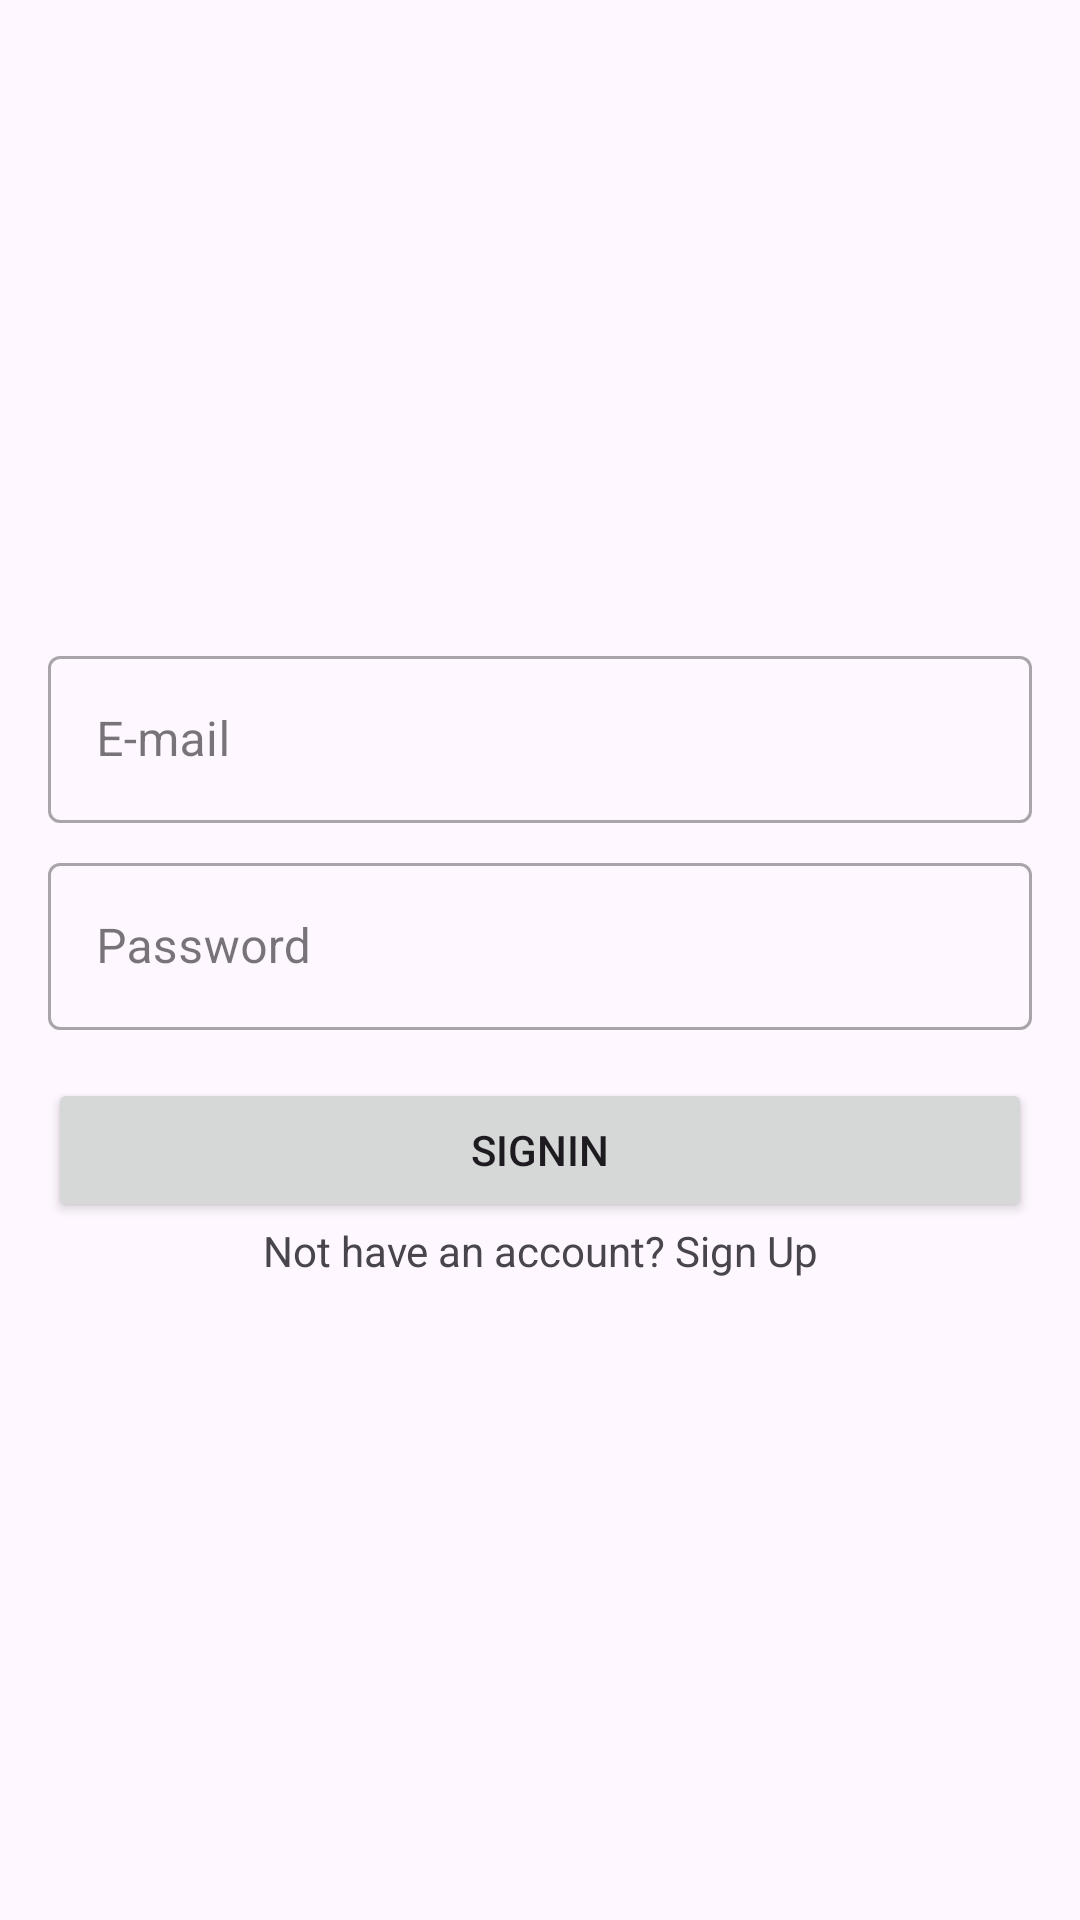

Layout XML and referenced resources for this Android screen:
<!-- AndroidManifest.xml: application theme Theme.BlogsApp -->
<!-- res/layout/fragment_login.xml -->
<?xml version="1.0" encoding="utf-8"?>
<LinearLayout xmlns:android="http://schemas.android.com/apk/res/android"
    xmlns:tools="http://schemas.android.com/tools"
    android:layout_width="match_parent"
    android:layout_height="match_parent"
    android:orientation="vertical"
    android:padding="16dp"
    android:gravity="center"
    tools:context=".ui.auth.LoginFragment">

    <com.google.android.material.textfield.TextInputLayout
        android:layout_width="match_parent"
        android:layout_height="wrap_content"
        android:hint="E-mail"
        style="@style/Widget.MaterialComponents.TextInputLayout.OutlinedBox">
        
        <com.google.android.material.textfield.TextInputEditText
            android:id="@+id/editTextEmail"
            android:layout_width="match_parent"
            android:layout_height="wrap_content"
            android:inputType="textEmailAddress"/>

    </com.google.android.material.textfield.TextInputLayout>

    <com.google.android.material.textfield.TextInputLayout
        android:layout_width="match_parent"
        android:layout_height="wrap_content"
        android:hint="Password"
        android:layout_marginTop="8dp"
        style="@style/Widget.MaterialComponents.TextInputLayout.OutlinedBox">

        <com.google.android.material.textfield.TextInputEditText
            android:id="@+id/editTextPassword"
            android:layout_width="match_parent"
            android:layout_height="wrap_content"
            android:inputType="textEmailAddress"/>

    </com.google.android.material.textfield.TextInputLayout>

    <Button
        android:id="@+id/btn_signin"
        android:layout_width="match_parent"
        android:layout_height="wrap_content"
        android:text="SignIn"
        android:layout_marginTop="16dp"/>
    
    <TextView
        android:id="@+id/txt_signup"
        android:layout_width="match_parent"
        android:layout_height="wrap_content"
        android:gravity="center"
        android:text="Not have an account? Sign Up"/>

    <ProgressBar
        android:id="@+id/progress_bar"
        android:layout_width="wrap_content"
        android:layout_height="wrap_content"
        android:visibility="gone"/>

</LinearLayout>
<!-- resources referenced by this layout -->
<resources>
  <style name="Theme.BlogsApp" parent="Base.Theme.BlogsApp" />
  <style name="Base.Theme.BlogsApp" parent="Theme.Material3.DayNight.NoActionBar">
          
          
      </style>
</resources>
